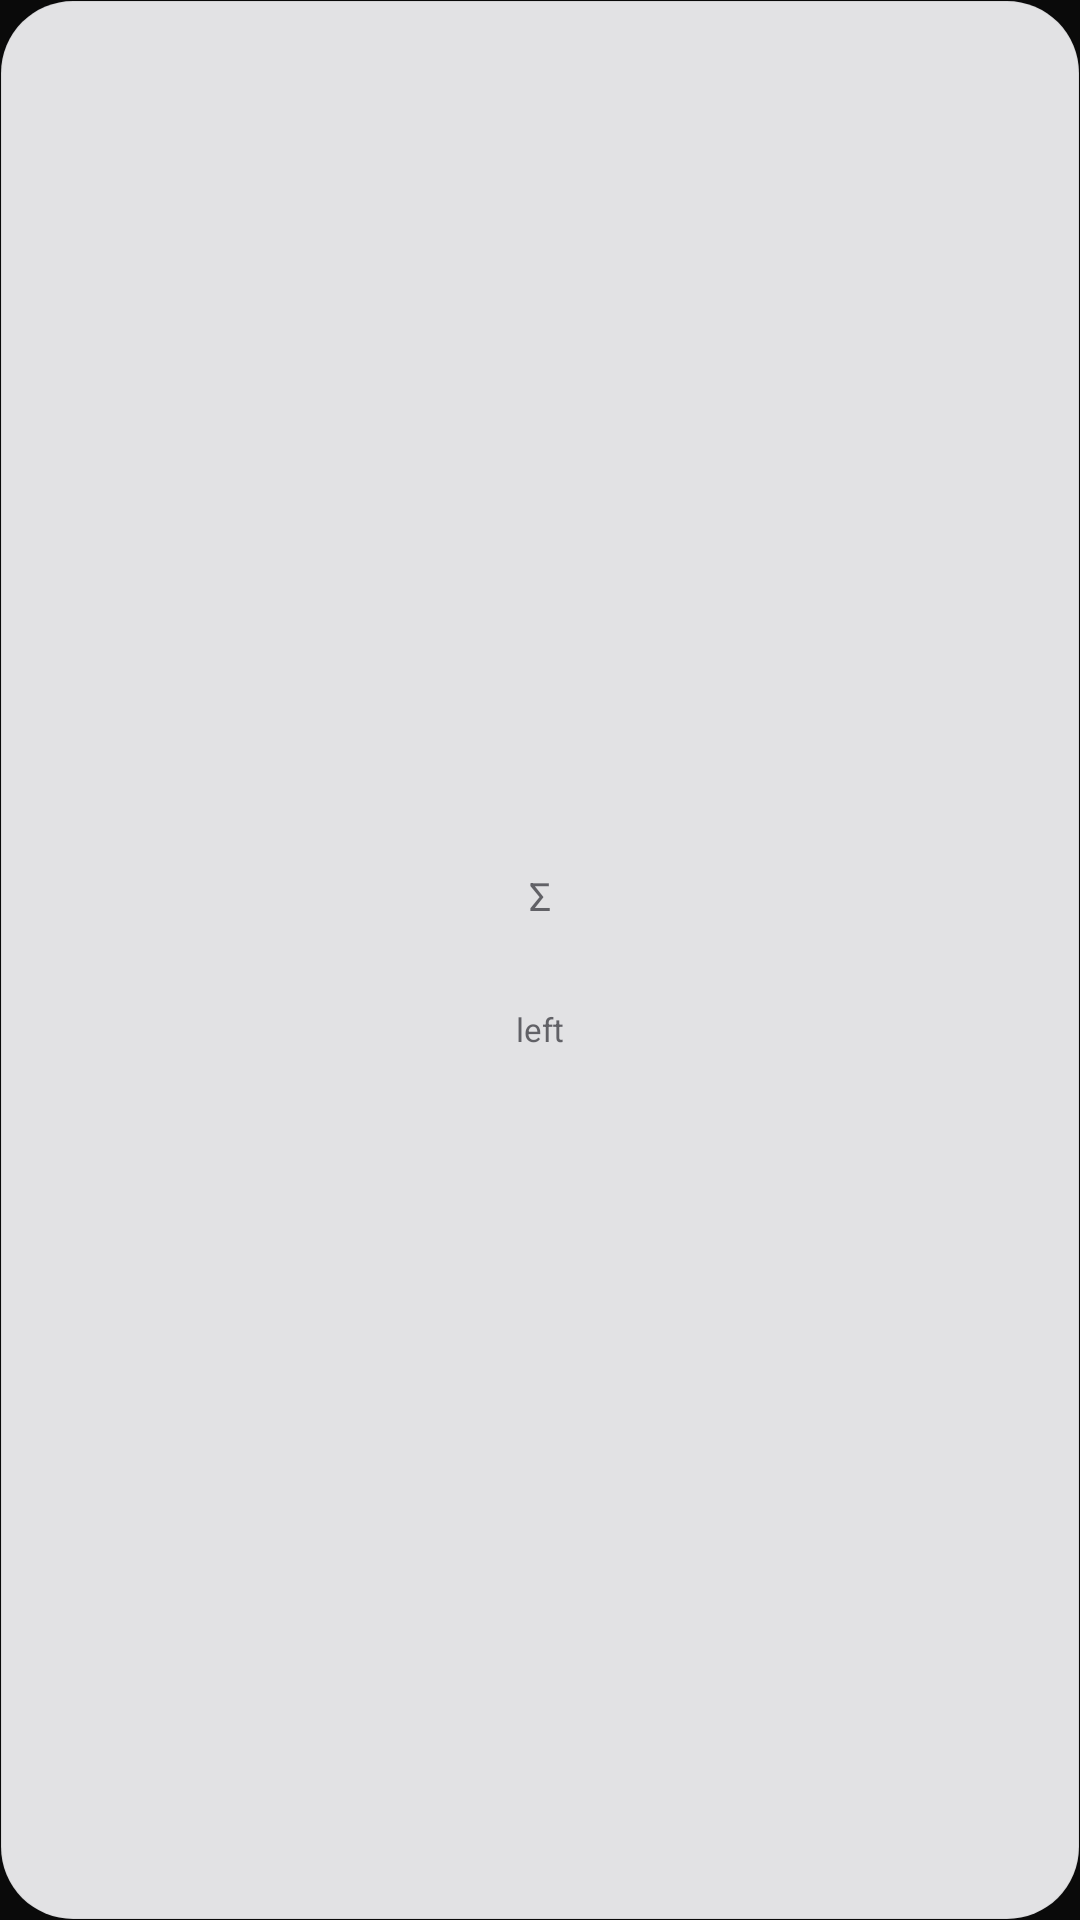

Produce the Android XML layout that renders to this screen, including the resource entries it uses.
<!-- AndroidManifest.xml: application theme Theme.AiUsage -->
<!-- res/layout/widget_small.xml -->
<?xml version="1.0" encoding="utf-8"?>
<FrameLayout xmlns:android="http://schemas.android.com/apk/res/android"
    android:id="@+id/widget_root"
    android:layout_width="match_parent"
    android:layout_height="match_parent">

    <FrameLayout
        android:id="@+id/panel"
        android:layout_width="match_parent"
        android:layout_height="match_parent"
        android:layout_gravity="center"
        android:background="@drawable/widget_panel"
        android:padding="12dp">

        <FrameLayout
            android:layout_width="match_parent"
            android:layout_height="match_parent"
            android:layout_gravity="center">

            <ImageView
                android:id="@+id/ring_track"
                android:layout_width="match_parent"
                android:layout_height="match_parent"
                android:contentDescription="@null"
                android:scaleType="fitCenter" />

            <ImageView
                android:id="@+id/ring_level"
                android:layout_width="match_parent"
                android:layout_height="match_parent"
                android:contentDescription="@null"
                android:scaleType="fitCenter" />

            <LinearLayout
                android:layout_width="wrap_content"
                android:layout_height="wrap_content"
                android:layout_gravity="center"
                android:gravity="center_horizontal"
                android:orientation="vertical">

                <TextView
                    android:layout_width="wrap_content"
                    android:layout_height="wrap_content"
                    android:text="@string/widget_sigma"
                    android:textColor="@color/widget_ink_secondary"
                    android:textSize="13sp" />

                <TextView
                    android:id="@+id/hero_value"
                    android:layout_width="wrap_content"
                    android:layout_height="wrap_content"
                    android:fontFamily="sans-serif-medium"
                    android:fontFeatureSettings="tnum"
                    android:includeFontPadding="false"
                    android:letterSpacing="-0.02"
                    android:textColor="@color/widget_ink"
                    android:textSize="24sp" />

                <TextView
                    android:layout_width="wrap_content"
                    android:layout_height="wrap_content"
                    android:text="@string/widget_left_word"
                    android:textColor="@color/widget_ink_secondary"
                    android:textSize="11sp" />
            </LinearLayout>
        </FrameLayout>

        <TextView
            android:id="@+id/stale"
            style="@style/WidgetStaleChip"
            android:layout_gravity="bottom|center_horizontal" />
    </FrameLayout>
</FrameLayout>
<!-- resources referenced by this layout -->
<resources>
  <color name="widget_ink">#FF1C1C1E</color>
  <color name="widget_ink_secondary">#C73C3C43</color>
  <!-- drawable widget_panel (drawable) -->
  <?xml version="1.0" encoding="utf-8"?>
  <shape xmlns:android="http://schemas.android.com/apk/res/android"
      android:shape="rectangle">
      <solid android:color="@color/widget_panel" />
      <corners android:radius="@dimen/widget_radius" />
      <stroke
          android:width="0.75dp"
          android:color="@color/widget_hairline" />
  </shape>
  <string name="widget_left_word">left</string>
  <string name="widget_sigma">Σ</string>
  <style name="WidgetStaleChip">
          <item name="android:layout_width">wrap_content</item>
          <item name="android:layout_height">wrap_content</item>
          <item name="android:background">@drawable/widget_stale_chip</item>
          <item name="android:fontFamily">sans-serif-medium</item>
          <item name="android:paddingStart">7dp</item>
          <item name="android:paddingEnd">7dp</item>
          <item name="android:paddingTop">2dp</item>
          <item name="android:paddingBottom">2dp</item>
          <item name="android:textColor">@color/widget_warning</item>
          <item name="android:textSize">11sp</item>
          <item name="android:visibility">gone</item>
      </style>
  <style name="Theme.AiUsage" parent="Theme.Material3.Dark.NoActionBar">
          <item name="colorPrimary">@color/accent</item>
          <item name="colorOnPrimary">#0A0A0A</item>
          <item name="colorSurface">@color/panel</item>
          <item name="colorOnSurface">@color/text_primary</item>
          <item name="android:colorBackground">@color/panel</item>
          <item name="android:windowBackground">@color/panel</item>
          <item name="android:statusBarColor">@color/panel</item>
          <item name="android:navigationBarColor">@color/panel</item>
          <item name="android:windowLightStatusBar">false</item>
      </style>
  <color name="widget_panel">#E6FAFAFC</color>
  <dimen name="widget_radius">24dp</dimen>
  <color name="widget_hairline">#0F000000</color>
  <!-- drawable widget_stale_chip (drawable) -->
  <?xml version="1.0" encoding="utf-8"?>
  <shape xmlns:android="http://schemas.android.com/apk/res/android"
      android:shape="rectangle">
      <solid android:color="@color/widget_stale_fill" />
      <corners android:radius="99dp" />
  </shape>
  <color name="widget_warning">#FF9A5F00</color>
  <color name="accent">@color/text_primary</color>
  <color name="panel">#0A0A0A</color>
  <color name="text_primary">#F2F2F2</color>
  <color name="widget_stale_fill">#2EE0A33C</color>
</resources>
